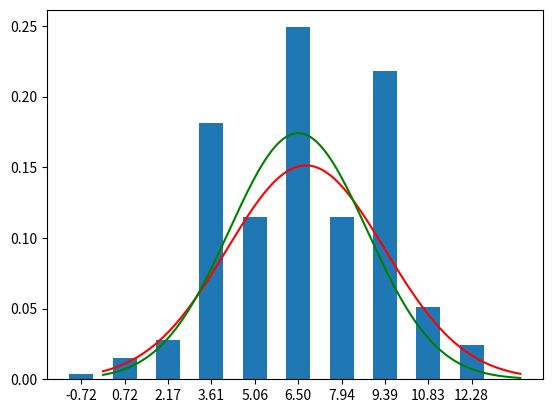

Write Python code to recreate this figure.
import math
from random import randint
import matplotlib.pyplot as plt

from math import sqrt, pi, exp
from typing import List

import numpy as np


# T.normal(_n) = 2nd(k1) + 2nd(k2) + 2nd(k3) + 2nd(k4)
# _n  =10 20 50 100 200 10^3

# строим гистограмму мин-макс. делим на 10 интервалов
# узнаём как изменется характер чисел в зависимости от величин
# строим кривую

# 1/S * sqrt(2pi)

# [redacted]


def how_often(_list: List, _max=13, _min=0, _intervals_amount=13):
    # _intervals = [x + 1 for x in range(len(_list))]
    delta = _max / _intervals_amount
    _frequencies_borders = [x * delta for x in range(0, _intervals_amount + 1)]
    _frequencies = [0 for x in range(_intervals_amount + 1)]
    for x in _list:
        _i = 0
        while True:
            if x <= _frequencies_borders[_i]:
                _frequencies[_i] += 1
                break
            _i += 1

    for _i in range(len(_frequencies)):
        _frequencies[_i] = _frequencies[_i] / (len(_list))

    for _i in range(len(_frequencies_borders)):
        _frequencies_borders[_i] -= delta / 2

    return _frequencies_borders, _frequencies


class ListEvaluator:
    @staticmethod
    def math_expectance(_random_values: List):
        return sum(_random_values) / len(_random_values)

    @staticmethod
    def dispersion(_random_values: List):
        # массив элементов, из каждого числа вычитаем мат ожидание и возводим в квадрат, а сумму элементов делим на количество числе -1
        # Должно быть 0.0833333333
        # только для
        _M = ListEvaluator.math_expectance(_random_values)
        _diviations = []
        for _i in _random_values:
            _diviations.append((_i - _M) ** 2)
        return sum(_diviations) / (len(_diviations) - 1)

    @staticmethod
    def periodic_evaluator(_random_values: List):
        for _n in range(len(_random_values)):
            if _random_values[0] == _random_values[_n] and _n != 0:
                print(f"Оченка периодичности - числа повторяются примерно раз в {_n} значений")
                return _n
        else:
            print(f"Значения повторяются реже, чем раз в {len(_random_values)}")

    @staticmethod
    def sredne_kvadr(_random_values: List):
        return math.sqrt(ListEvaluator.dispersion(_random_values))

    @staticmethod
    def frequency_evaluator(_a: int, _b: int, _interval_count: int, _random_values: List):
        result = [x for x in range(10)]
        return result


print("\nЗадание 1")


# создаём функцию-генератор


class Generator:
    @staticmethod
    def get_t(k1=2, k2=1, k3=7, k4=3):
        return randint(0, k1) + randint(0, k2) + randint(0, k3) + randint(0, k4)

    @staticmethod
    def get_list(_n):
        return list(Generator.get_t() for _x in range(_n))


print(Generator.get_list(5))

print("\nЗадание 2-3")
# генерируем списки разной длины
n_values = [10, 20, 50, 100, 200, 500, 10 ** 3]
for n in n_values:
    print(f"\nn = {n}")
    generated_list = Generator.get_list(n)
    print(f"Мат ожидание равно {round(ListEvaluator.math_expectance(generated_list), 2)}")
    print(f"Дисперсия равна {round(ListEvaluator.dispersion(generated_list), 2)}")
    print(f"Среднеквадратическое отклонение {round(ListEvaluator.sredne_kvadr(generated_list), 2)}")
    print(Generator.get_list(n))

print("\nЗадание 4-9")

rnd_values_list = Generator.get_list(1000)

frequencies_borders, frequencies = how_often(rnd_values_list, _intervals_amount=9)

print(sum(frequencies))
# -------- Реальные M и D --------
# среднеквадр. отклонение
q = ListEvaluator.sredne_kvadr(rnd_values_list)
# мат ожидание
m = ListEvaluator.math_expectance(rnd_values_list)
# Функция распределения
expected = [(1 / (q * sqrt(2 * pi))) * exp(
    -((x / 10 - m) ** 2) / (2 * (q ** 2))
) for x in range(0, 140)]

plt.plot([x / 10 for x in range(140)], expected, color="r")

# -------- Теоретические M и D --------
k1 = 2
k2 = 1
k3 = 7
k4 = 3
# среднеквадр. отклонение
q = math.sqrt(
    (((k1 - 0) ** 2) / 12 + ((k2 - 0) ** 2) / 12 + ((k3 - 0) ** 2) / 12 + ((k4 - 0) ** 2) / 12)
)

# мат ожидание
m = (k1 + k2 + k3 + k4) / 2
# Функция распределения
expected = [(1 / (q * sqrt(2 * pi))) * exp(
    -((x / 10 - m) ** 2) / (2 * (q ** 2))
) for x in range(0, 140)]

plt.plot([x / 10 for x in range(140)], expected, color="g")
plt.xticks(frequencies_borders)
plt.bar(frequencies_borders, frequencies)

plt.show()
